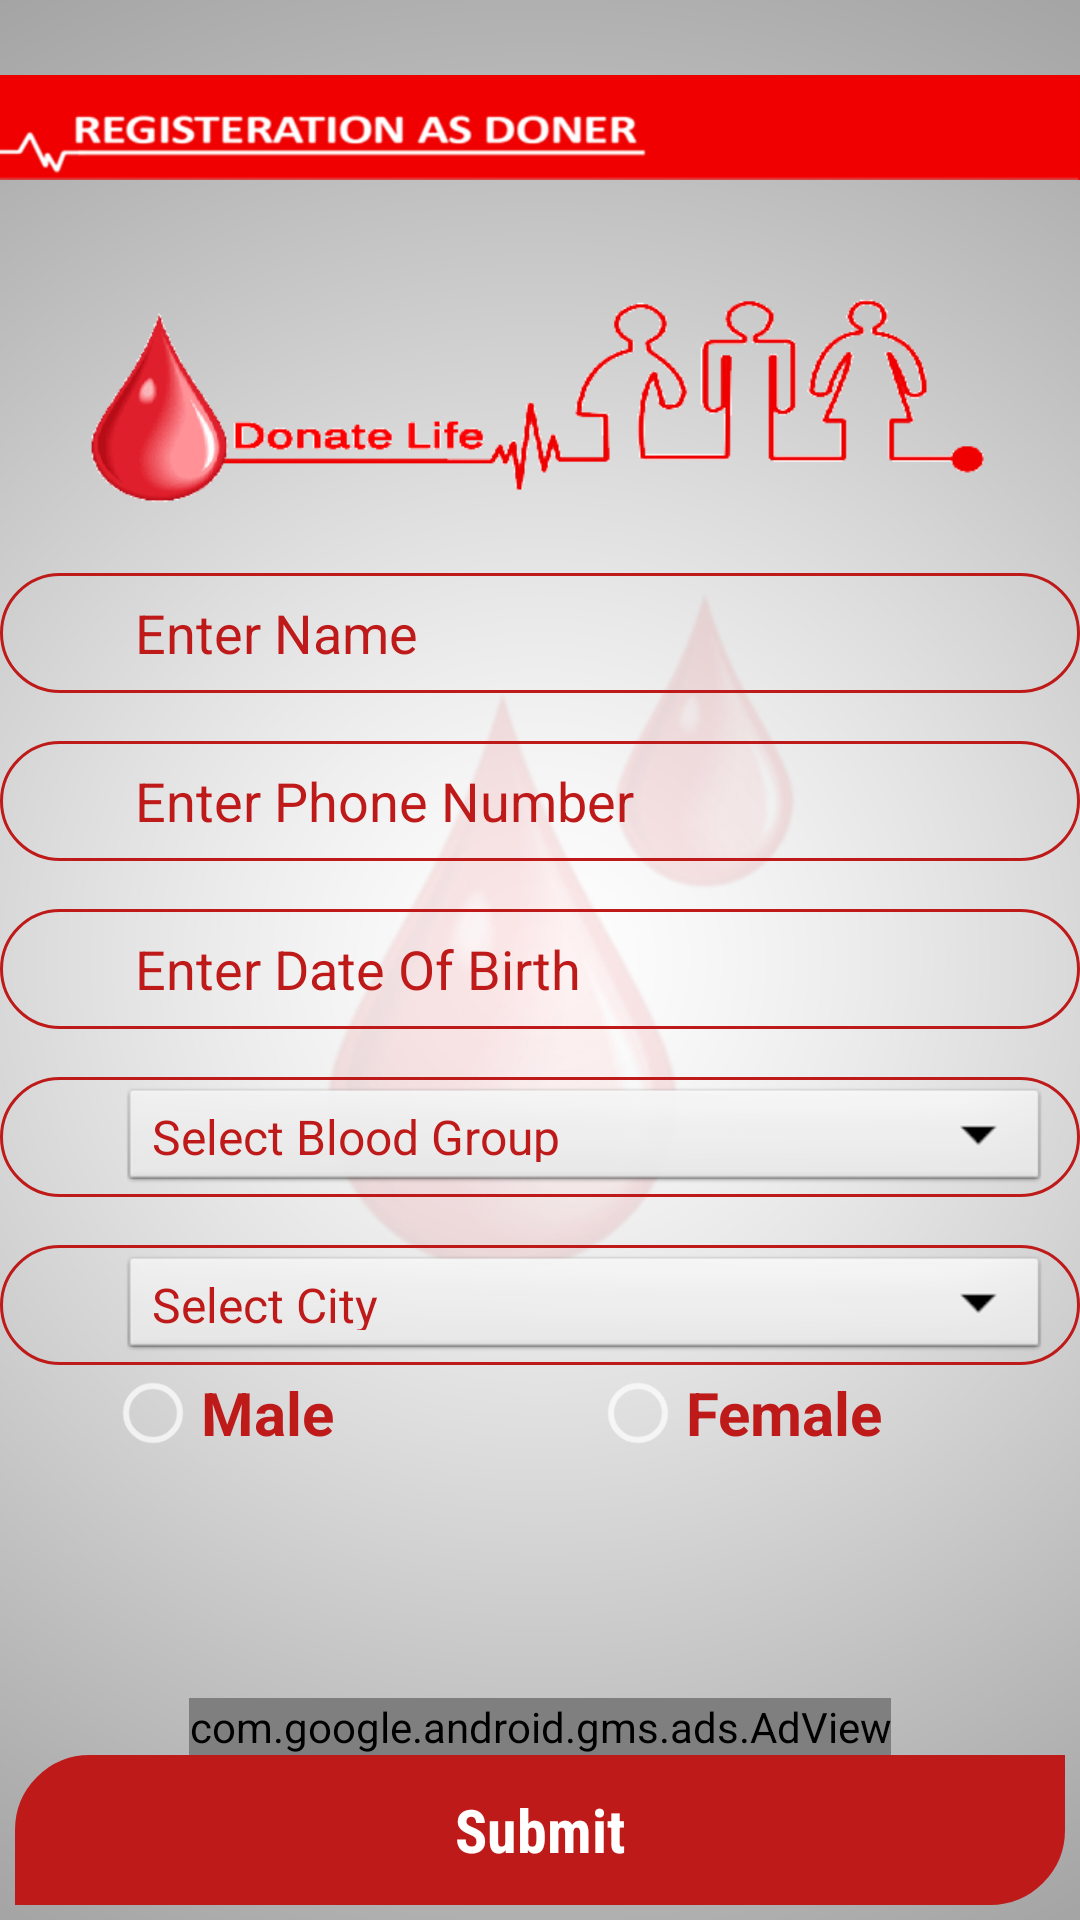

Android layout source for this screen:
<!-- AndroidManifest.xml: application theme AppTheme -->
<!-- res/layout/activity_register_your_blood.xml -->
<?xml version="1.0" encoding="utf-8"?>
<RelativeLayout xmlns:android="http://schemas.android.com/apk/res/android"
    xmlns:app="http://schemas.android.com/apk/res-auto"
    xmlns:ads="http://schemas.android.com/apk/res-auto"
    xmlns:tools="http://schemas.android.com/tools"
    android:id="@+id/activity_register_your_blood"
    android:layout_width="match_parent"
    android:layout_height="match_parent"
    android:background="@drawable/backgroud_registration"
    tools:context="ranglerz.com.donatelife.RegisterYourBlood">

<ScrollView
    android:layout_width="match_parent"
    android:layout_height="wrap_content">
   <LinearLayout
       android:layout_width="match_parent"
       android:layout_height="wrap_content"
       android:orientation="vertical"
       android:id="@+id/register_linear_layout"
       android:layout_marginTop="0dp">


       <ImageView
           android:layout_width="match_parent"
           android:layout_height="wrap_content"
           android:src="@drawable/image_registration_title"
           android:layout_weight="1"/>
       <ImageView
           android:layout_width="match_parent"
           android:layout_height="90dp"
           android:src="@drawable/blood_drop"
           android:layout_weight="1"
           />

    <RelativeLayout
        android:layout_width="match_parent"
        android:layout_height="40dp"
        android:id="@+id/rl_name"
        android:layout_weight="1"
        android:background="@drawable/border_color"
        android:layout_marginTop="16dp">

        <ImageView
            android:layout_width="40dp"
            android:layout_height="40dp"
            app:srcCompat="@drawable/image_name"
            android:id="@+id/name_image_view"
            android:layout_alignParentTop="true"
            android:layout_marginLeft="0dp" />

        <EditText
            android:layout_width="match_parent"
            android:layout_height="wrap_content"
            android:hint="Enter Name"
            android:id="@+id/r_name"
            android:background="@null"
            android:layout_marginRight="14dp"
            android:textColorHint="@color/colorRed"
            android:textColor="@color/colorRed"
            android:layout_centerInParent="true"
            android:layout_marginLeft="5dp"
            android:layout_toRightOf="@+id/name_image_view"
            android:layout_toEndOf="@+id/name_image_view" />
    </RelativeLayout>

    <RelativeLayout
        android:layout_width="match_parent"
        android:layout_height="40dp"
        android:background="@drawable/border_color"
        android:id="@+id/rl_phone"
        android:layout_weight="1"
        android:layout_marginTop="16dp"

        >

        <ImageView
            android:layout_width="40dp"
            android:layout_height="40dp"
            app:srcCompat="@drawable/image_phone"
            android:id="@+id/imageView"
            android:layout_alignParentTop="true"
            android:layout_marginLeft="0dp" />

        <EditText
            android:layout_width="match_parent"
            android:layout_height="wrap_content"
            android:hint="Enter Phone Number"
            android:inputType="phone"
            android:layout_marginRight="10dp"
            android:ems="10"
            android:background="@null"
            android:maxLength="13"
            android:id="@+id/r_phone"
            android:textColorHint="@color/colorRed"
            android:textColor="@color/colorRed"
            android:layout_centerInParent="true"
            android:layout_marginLeft="5dp"
            android:layout_toRightOf="@+id/imageView"
            android:layout_toEndOf="@+id/imageView" />
    </RelativeLayout>

    <RelativeLayout
        android:layout_width="match_parent"
        android:layout_height="40dp"
        android:id="@+id/rl_dob"
        android:layout_weight="1"
        android:background="@drawable/border_color"
        android:layout_marginTop="16dp"
        >

        <ImageView
            android:layout_width="40dp"
            android:layout_height="40dp"
            app:srcCompat="@drawable/dob_image"
            android:id="@+id/dob_image_view"
            android:layout_alignParentTop="true"
            android:layout_marginLeft="0dp" />

        <EditText
            android:layout_width="match_parent"
            android:layout_height="wrap_content"
            android:hint="Enter Date Of Birth"
            android:inputType="date"
            android:layout_marginRight="10dp"
            android:ems="10"
            android:background="@null"
            android:id="@+id/r_birth_date"
            android:textColorHint="@color/colorRed"
            android:textColor="@color/colorRed"
            android:layout_centerInParent="true"
            android:layout_marginLeft="5dp"
            android:layout_toRightOf="@+id/dob_image_view"
            android:layout_toEndOf="@+id/dob_image_view" />
    </RelativeLayout>


       <RelativeLayout
           android:layout_width="match_parent"
           android:layout_height="40dp"
           android:id="@+id/rl_gender"
           android:layout_weight="1"
           android:background="@drawable/border_color"
           android:layout_marginTop="16dp"
           >

           <ImageView
               android:layout_width="40dp"
               android:layout_height="40dp"
               app:srcCompat="@drawable/image_blood_drop"
               android:id="@+id/gender_image_view"
               android:layout_alignParentTop="true"
               android:layout_marginLeft="0dp" />

           <Spinner
               android:layout_width="match_parent"
               android:layout_height="wrap_content"
               android:id="@+id/rr_spinner_blood_group"
               android:entries="@array/BloodGroup"
               android:layout_alignParentTop="true"
               android:theme="@style/spinnerTheme"
               android:layout_marginRight="10dp"
               android:layout_marginTop="2dp"
               android:layout_toRightOf="@+id/gender_image_view"
               android:layout_toEndOf="@+id/gender_image_view"

               />

       </RelativeLayout>

       <RelativeLayout
           android:layout_width="match_parent"
           android:layout_height="40dp"
           android:id="@+id/rl_city"
           android:layout_weight="1"
           android:background="@drawable/border_color"
           android:layout_marginTop="16dp"
           >

           <ImageView
               android:layout_width="40dp"
               android:layout_height="40dp"
               app:srcCompat="@drawable/image_city"
               android:id="@+id/city_image_view"
               android:layout_alignParentTop="true"
               android:layout_marginLeft="0dp" />

           <Spinner
               android:layout_width="match_parent"
               android:layout_height="wrap_content"
               android:id="@+id/r_spinner_cities"
               android:entries="@array/CitiesList"
               android:layout_alignParentTop="true"
               android:theme="@style/spinnerTheme"
               android:layout_marginRight="10dp"
               android:layout_marginTop="2dp"
               android:layout_toRightOf="@+id/city_image_view"
               android:layout_toEndOf="@+id/city_image_view"

               />

       </RelativeLayout>

       <RadioGroup
           android:layout_width="match_parent"
           android:layout_height="wrap_content"
           android:orientation="horizontal"
           android:id="@+id/radioGroupMaleFemale"
           android:layout_below="@+id/rl_city"
           android:layout_alignParentRight="true"
           android:layout_alignParentEnd="true"
           >


           <RadioButton
               android:layout_width="wrap_content"
               android:layout_height="wrap_content"
               android:text="Male"

               android:textColor="@color/colorRed"
               android:textStyle="bold"
               android:textSize="20dp"
               android:layout_marginLeft="35dp"
               android:backgroundTint="@color/colorRed"
               app:buttonTint="@color/colorRed"
               android:id="@+id/radio_male"
               android:layout_weight="1"
               />

           <RadioButton
               android:layout_width="wrap_content"
               android:layout_height="wrap_content"
               android:text="Female"

               android:textColor="@color/colorRed"
               android:textStyle="bold"
               android:textSize="20dp"
               android:backgroundTint="@color/colorRed"
               app:buttonTint="@color/colorRed"
               android:id="@+id/radio_female"
               android:layout_marginLeft="20dp"
               android:layout_weight="1"
               android:layout_below="@+id/r_spinner_gender"
               />

       </RadioGroup>




   </LinearLayout>

</ScrollView>

        <RelativeLayout
            android:layout_width="350dp"
            android:layout_height="50dp"
            android:layout_alignParentBottom="true"
            android:layout_centerInParent="true"
            android:background="@drawable/corner"
            android:id="@+id/r_button_submit"
            android:layout_marginBottom="5dp"
            >
            <TextView
                android:layout_width="wrap_content"
                android:layout_height="wrap_content"
                android:text="Submit"
                android:fontFamily="sans-serif-condensed"
                android:textAlignment="center"
                android:textStyle="bold"
                android:textSize="20dp"
                android:textColor="@color/colorWhite"
                android:layout_centerInParent="true"
                android:layout_gravity="center"
                android:layout_marginTop="10dp"
                android:layout_weight="1" />
        </RelativeLayout>

    <ProgressBar
        android:id="@+id/progressBar"
        style="?android:attr/progressBarStyleLarge"
        android:layout_width="wrap_content"
        android:layout_height="wrap_content"
        android:layout_centerHorizontal="true"
        android:layout_centerVertical="true"
        android:visibility="gone"
        android:indeterminateDrawable="@drawable/progress" >
    </ProgressBar>

    <com.google.android.gms.ads.AdView
        android:id="@+id/adView"
        android:layout_width="wrap_content"
        android:layout_height="wrap_content"
        android:layout_centerHorizontal="true"
        ads:adSize="BANNER"
        ads:adUnitId="@string/banner_ad_unit_id"
        android:layout_above="@+id/r_button_submit">
    </com.google.android.gms.ads.AdView>


</RelativeLayout>
<!-- resources referenced by this layout -->
<resources>
  <array name="BloodGroup">
          <item>Select Blood Group</item>
          <item>A+</item>
          <item>A-</item>
          <item>B+</item>
          <item>B-</item>
          <item>AB+</item>
          <item>AB-</item>
          <item>O+</item>
          <item>O-</item>
      </array>
  <color name="colorRed">#bf1a1a</color>
  <color name="colorWhite">#ffff</color>
  <!-- drawable border_color (drawable) -->
  <?xml version="1.0" encoding="utf-8"?>
  <shape xmlns:android="http://schemas.android.com/apk/res/android"
      android:shape="rectangle">
      <stroke
          android:width="1dip"
          android:color="@color/colorRed" />
      <corners android:bottomRightRadius="20dp"
          android:bottomLeftRadius="20dp"
  
          android:topLeftRadius="20dp"
          android:topRightRadius="20dp"
          />
  </shape>
  <!-- drawable corner (drawable) -->
  <?xml version="1.0" encoding="utf-8"?>
  <shape xmlns:android="http://schemas.android.com/apk/res/android"
      android:shape="rectangle">
  
      <solid  android:color="@color/colorRed" />
      <stroke
          android:width="10dip"
          android:color="@color/colorRed" />
      <corners android:bottomRightRadius="20dp"
          android:bottomLeftRadius="0dp"
          android:topLeftRadius="20dp"
          android:topRightRadius="0dp"
  
          />
  
  </shape>
  <!-- drawable progress (drawable) -->
  <?xml version="1.0" encoding="utf-8"?>
  <rotate xmlns:android="http://schemas.android.com/apk/res/android"
      android:fromDegrees="0"
      android:pivotX="50%"
      android:pivotY="50%"
      android:duration="1"
      android:toDegrees="360" >
  
      <shape
          android:innerRadiusRatio="3"
          android:shape="ring"
          android:thicknessRatio="8"
          android:useLevel="false" >
          <size
              android:height="48dip"
              android:width="48dip" />
  
          <gradient
              android:centerColor="@color/colorRed"
              android:centerY="0.50"
              android:endColor="@color/colorAccent"
              android:startColor="@color/colorRed"
              android:type="sweep"
              android:useLevel="false" />
      </shape>
  
  </rotate>
  <string name="banner_ad_unit_id">ca-app-pub-2735690748218549/3006880912</string>
  <style name="spinnerTheme" parent="android:Theme">
          <item name="android:textColor">@color/colorRed</item>
  
      </style>
  <style name="AppTheme" parent="Theme.AppCompat">
          
          <item name="colorPrimary">@color/colorPrimary</item>
          <item name="colorPrimaryDark">@color/colorPrimaryDark</item>
          <item name="colorAccent">@color/colorAccent</item>
  
  
      </style>
  <color name="colorAccent">#FF4081</color>
  <color name="colorPrimary">#3F51B5</color>
  <color name="colorPrimaryDark">#303F9F</color>
</resources>
